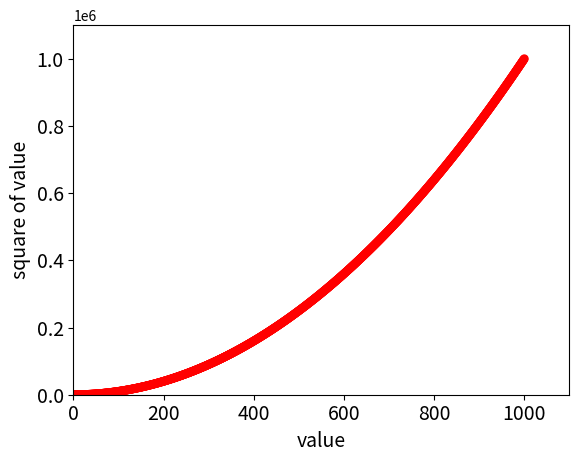

Source code (Python):
import matplotlib.pyplot as py

xlabel =[1,2,3,4,5,6]
ylabel =[1,4,9,16,25,36]
# [redacted]
py.xlabel("value",fontsize=14)
py.ylabel("square of value",fontsize=14)
py.scatter(xlabel,ylabel)
py.tick_params(axis='both',which='major',labelsize=14)
py.show()


#自动计算数据
x_value =list(range(1,1001))
y_values = [x**2 for x in x_value]
py.scatter(x_value,y_values,c='red', edgecolors='none',s=40)
py.axis([0,1100,0,1100000])
py.show()